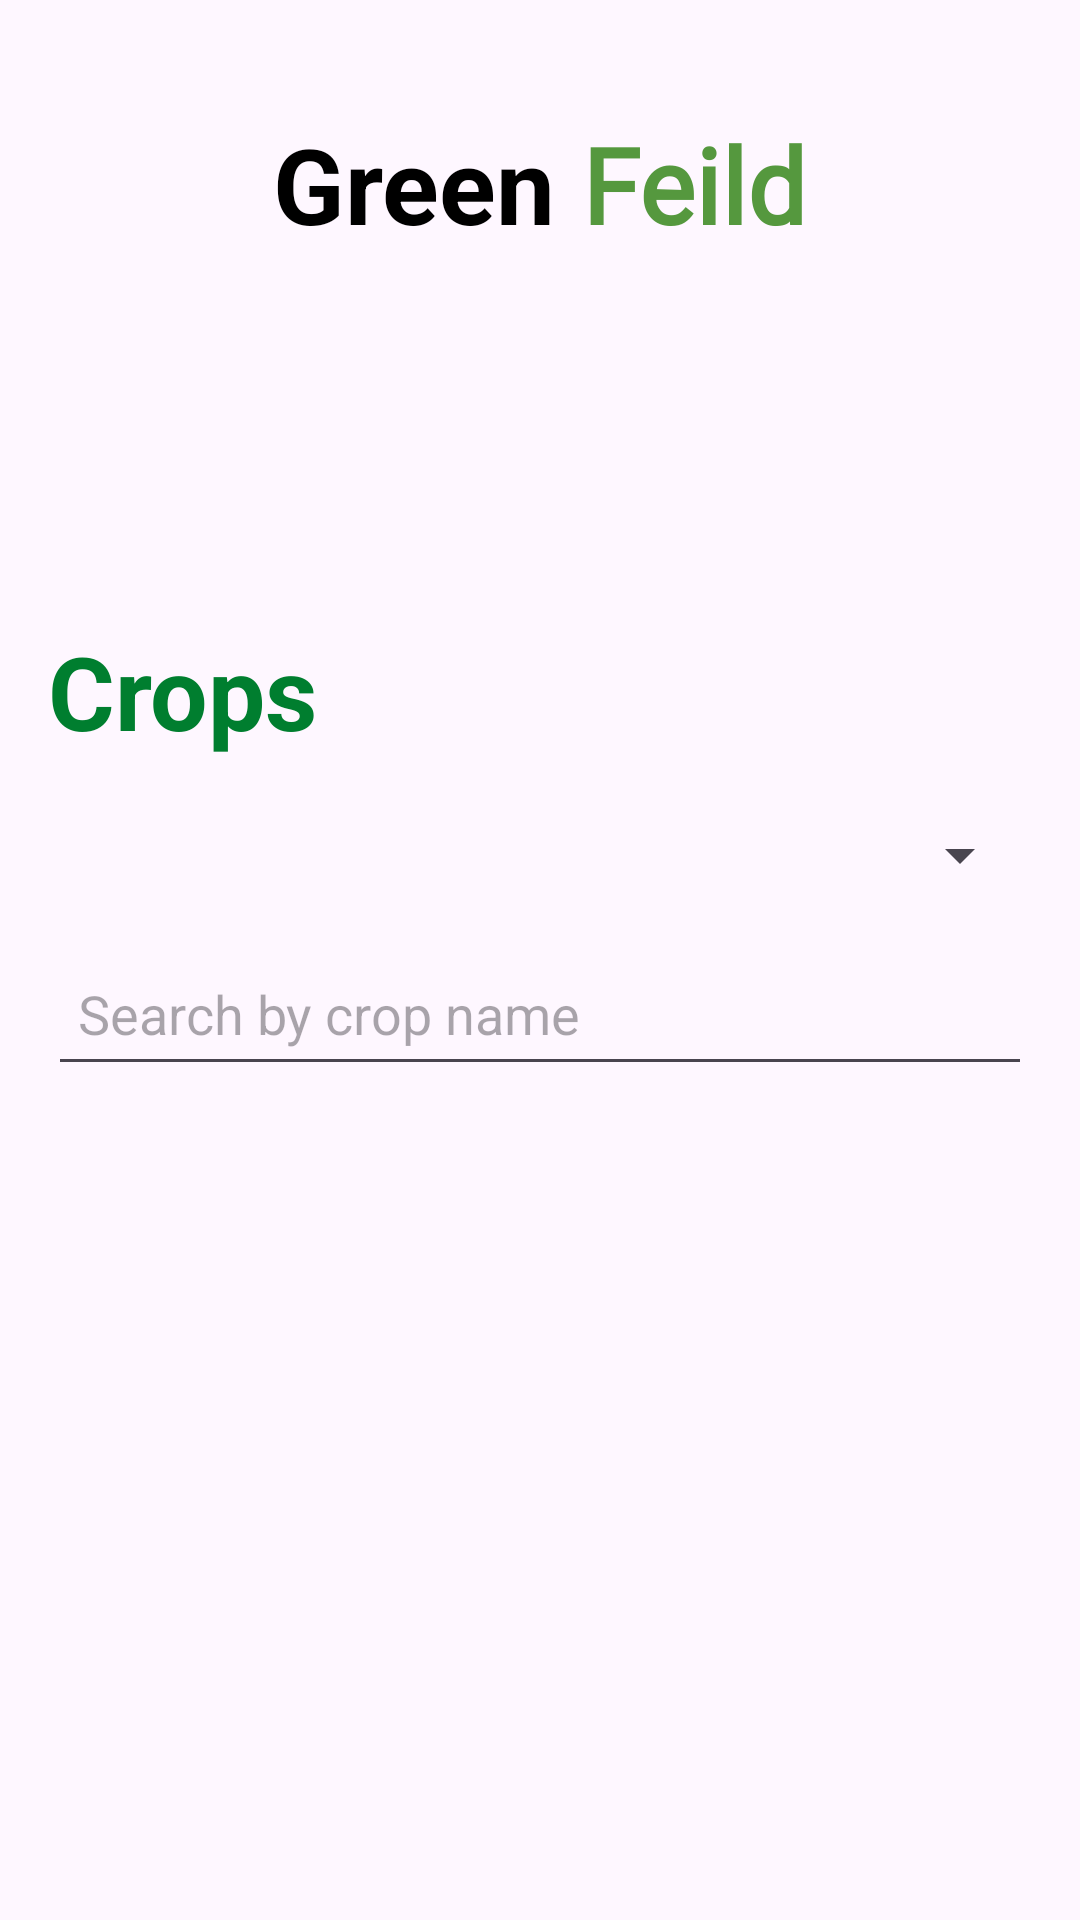

Android layout source for this screen:
<!-- AndroidManifest.xml: application theme Theme.CropManagmentSystem -->
<!-- res/layout/fragment_admin_home_freg.xml -->
<?xml version="1.0" encoding="utf-8"?>
<androidx.core.widget.NestedScrollView xmlns:android="http://schemas.android.com/apk/res/android"
    xmlns:tools="http://schemas.android.com/tools"
    android:layout_width="match_parent"
    android:layout_height="match_parent"
    xmlns:app="http://schemas.android.com/apk/res-auto"
    android:fillViewport="true"
    tools:context=".admin_home_freg">



    <LinearLayout
        android:layout_width="match_parent"
        android:layout_height="wrap_content"
        android:orientation="vertical"
        android:paddingStart="16dp"
        android:paddingEnd="16dp"
        android:paddingTop="28dp"
        android:paddingBottom="10dp">

        <LinearLayout
            android:layout_width="match_parent"
            android:layout_height="wrap_content"
            android:layout_margin="10dp"
            android:gravity="center">
            <TextView
                android:layout_width="wrap_content"
                android:layout_height="wrap_content"
                android:textSize="35sp"
                android:textStyle="bold"
                android:textColor="@color/black"
                android:text="Green "/>
            <TextView
                android:layout_width="wrap_content"
                android:layout_height="wrap_content"
                android:textSize="35sp"
                android:textStyle="bold"
                android:fontFamily="@font/dancing"
                android:textColor="#55983E"
                android:text="Feild"/>
        </LinearLayout>
        
        <LinearLayout
            android:layout_width="match_parent"
            android:layout_height="100dp"
            android:orientation="horizontal"
            android:gravity="center"
            android:layout_marginTop="5dp"
            android:background="@drawable/banner2"> 

        </LinearLayout>

        
        <TextView
            android:id="@+id/categoriesTitle"
            android:layout_width="wrap_content"
            android:layout_height="wrap_content"
            android:text="Categories"
            android:textSize="34sp"
            android:textColor="#007E2F"
            android:textStyle="bold"
            android:fontFamily="@font/spartan_bold"
            android:layout_marginBottom="8dp"
            android:visibility="gone"/>

        
        <androidx.recyclerview.widget.RecyclerView
            android:id="@+id/recyclerView_categorydata"
            android:layout_width="match_parent"
            android:layout_height="wrap_content"
            android:layout_marginBottom="24dp"
            android:visibility="gone"
            android:scrollbars="vertical"/>
        
        <TextView
            android:id="@+id/cropsTitle"
            android:layout_width="match_parent"
            android:layout_height="wrap_content"
            android:text="Crops"
            android:textSize="34sp"
            android:textColor="#007E2F"
            android:textStyle="bold"
            android:layout_marginTop="8dp"
            android:layout_marginBottom="8dp" />

        
        <Spinner
            android:id="@+id/spinner_category"
            android:layout_width="match_parent"
            android:layout_height="wrap_content"
            android:spinnerMode="dropdown"
            android:layout_marginBottom="5dp"
            android:minHeight="48dp" />
        
        <EditText
            android:id="@+id/search_crop_name"
            android:layout_width="match_parent"
            android:layout_height="48dp"
            android:hint="Search by crop name"
            android:padding="10dp"
            android:inputType="text" />


        
        <TextView
            android:id="@+id/no_crops_message"
            android:layout_width="wrap_content"
            android:layout_height="wrap_content"
            android:layout_marginTop="16dp"
            android:layout_centerHorizontal="true"
            android:text="No crops available in this category"
            android:textSize="16sp"
            android:visibility="gone"
            android:textColor="#FF0000" />


        
        <androidx.recyclerview.widget.RecyclerView
            android:id="@+id/recyclerView_cropdata"
            android:layout_width="match_parent"
            android:layout_height="wrap_content"
            android:layout_marginBottom="16dp"
            android:layout_marginLeft="10dp"
            android:scrollbars="vertical" />

    </LinearLayout>

</androidx.core.widget.NestedScrollView>
<!-- resources referenced by this layout -->
<resources>
  <color name="black">#FF000000</color>
  <style name="Theme.CropManagmentSystem" parent="Base.Theme.CropManagmentSystem" />
  <style name="Base.Theme.CropManagmentSystem" parent="Theme.Material3.DayNight.NoActionBar">
          
          
      </style>
</resources>
